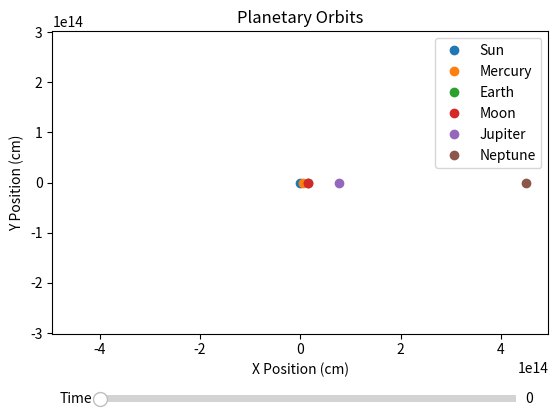
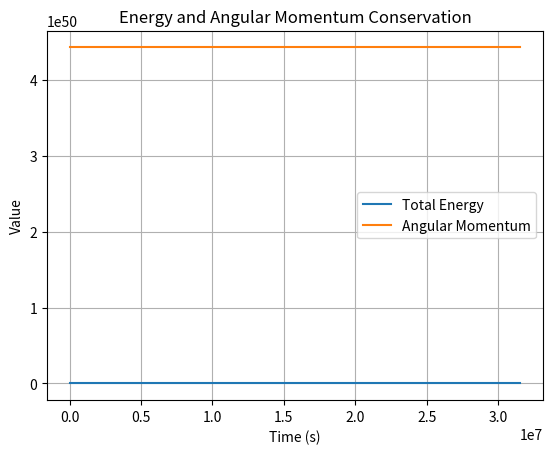
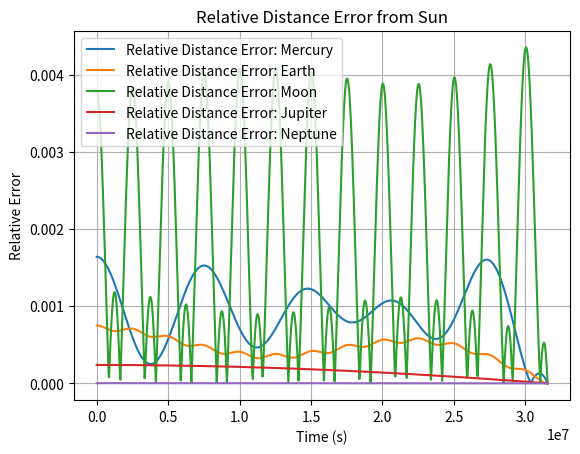
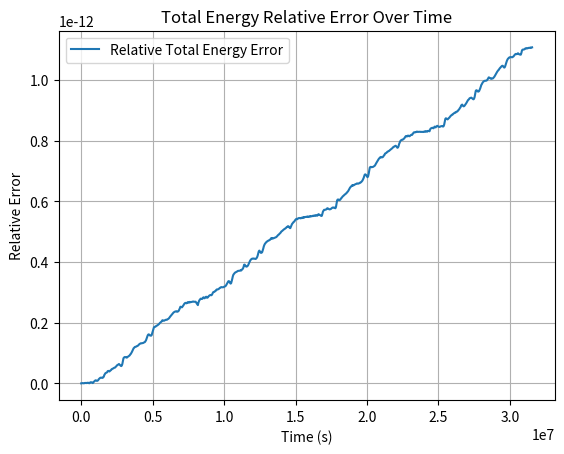

The script that saved these images, in order:
import numpy as np
from scipy.integrate import solve_ivp
import matplotlib.pyplot as plt
from matplotlib.widgets import Slider
import time

# Vector class for 3D operations
class Vec3:
    def __init__(self, x, y, z):
        self.x = x
        self.y = y
        self.z = z

    # Overloaded addition operator for vector addition
    def __add__(self, v):
        return Vec3(self.x + v.x, self.y + v.y, self.z + v.z)

    # Overloaded subtraction operator for vector subtraction
    def __sub__(self, v):
        return Vec3(self.x - v.x, self.y - v.y, self.z - v.z)

    # Overloaded multiplication operator for scalar multiplication
    def __mul__(self, n):
        return Vec3(self.x * n, self.y * n, self.z * n)

    # Method to calculate the dot product of two vectors
    def dot(self, v):
        return self.x * v.x + self.y * v.y + self.z * v.z

    # Method to get the magnitude of the vector
    def get_length(self):
        return np.sqrt(self.dot(self))

    # Method to convert Vec3 object to a NumPy array
    def to_array(self):
        return np.array([self.x, self.y, self.z])

    # Static method to create a Vec3 object from a NumPy array
    @staticmethod
    def from_array(arr):
        return Vec3(arr[0], arr[1], arr[2])

# Particle class for representing celestial bodies
class Particle:
    def __init__(self, initial_pos, initial_vel, mass):
        self.pos = initial_pos  # Position as a Vec3 object
        self.vel = initial_vel  # Velocity as a Vec3 object
        self.mass = mass        # Mass of the particle

# Function to calculate gravitational accelerations
def calculate_accelerations(particles, softening_length, G):
    n = len(particles)  # Number of particles
    acc = np.zeros((n, 3))  # Initialize acceleration array

    # Loop through all particle pairs to calculate acceleration
    for i in range(n):
        for j in range(n):
            if i != j:  # Avoid self-interaction
                r_vec = particles[j].pos.to_array() - particles[i].pos.to_array()
                r = np.linalg.norm(r_vec)
                softened_r = np.sqrt(r**2 + softening_length**2)  # Softened distance
                acc[i] += G * particles[j].mass * r_vec / softened_r**3  # Gravitational force

    return acc

# Function to define the ODE system of equations
def vectorfield(t, var, particles, softening_length, G):
    n = len(particles)  # Number of particles
    pos = var[:3 * n].reshape(n, 3)  # Extract positions from state vector
    vel = var[3 * n:].reshape(n, 3)  # Extract velocities from state vector

    # Update particle positions for acceleration calculation
    for i in range(n):
        particles[i].pos = Vec3.from_array(pos[i])

    acc = calculate_accelerations(particles, softening_length, G)  # Compute accelerations
    return np.concatenate([vel.flatten(), acc.flatten()])  # Return derivatives as a flattened array

# Main function to run the simulation using solve_ivp
def run_simulation(particles, t_end=365.25, steps=800, softening_length=1e-4, G=6.67430e-8, rtol=1e-10, atol=1e-10):
    n = len(particles)  # Number of particles
    var = np.zeros(6 * n)  # State vector to store positions and velocities

    # Initialize state vector with particle positions and velocities
    for i, p in enumerate(particles):
        var[3 * i:3 * i + 3] = p.pos.to_array()
        var[3 * n + 3 * i:3 * n + 3 * i + 3] = p.vel.to_array()

    t_span = (0, t_end * 24 * 3600)  # Time span in seconds
    t_eval = np.linspace(t_span[0], t_span[1], steps + 1)  # Time evaluation points

    # Solve the ODE using RK45 method
    start_time = time.time()
    sol = solve_ivp(vectorfield, t_span, var, args=(particles, softening_length, G),
                    method='RK45', t_eval=t_eval, rtol=rtol, atol=atol)
    end_time = time.time()

    # Reshape the solution arrays to extract positions and velocities
    positions = sol.y[:3 * n].reshape(n, 3, steps + 1)
    velocities = sol.y[3 * n:].reshape(n, 3, steps + 1)
    return sol.t, positions, velocities, end_time - start_time, sol.nfev

# Function to calculate total energy of the system
def calculate_total_energy(particles, positions, velocities, G):
    n = len(particles)
    kinetic_energy = 0
    potential_energy = 0

    # Calculate kinetic energy
    for i in range(n):
        v = np.linalg.norm(velocities[i])
        kinetic_energy += 0.5 * particles[i].mass * v**2

        # Calculate potential energy for each unique particle pair
        for j in range(i + 1, n):
            r = np.linalg.norm(positions[i] - positions[j])
            potential_energy -= G * particles[i].mass * particles[j].mass / r

    return kinetic_energy + potential_energy

# Function to calculate total angular momentum of the system
def calculate_angular_momentum(particles, positions, velocities):
    n = len(particles)
    angular_momentum = np.zeros(3)

    # Calculate angular momentum for each particle
    for i in range(n):
        r = positions[i]
        v = velocities[i]
        m = particles[i].mass
        angular_momentum += m * np.cross(r, v)

    return np.linalg.norm(angular_momentum)

# Function to plot orbits with slider and zoom functionality
def plot_orbits_with_slider_and_zoom(t, positions, labels):
    fig, ax = plt.subplots()
    plt.subplots_adjust(bottom=0.25)
    ax.set_title('Planetary Orbits')
    ax.set_xlabel('X Position (cm)')
    ax.set_ylabel('Y Position (cm)')

    # Set axis limits based on the maximum range of positions
    max_range = np.max(np.abs(positions))
    ax.set_xlim(-1.1 * max_range, 1.1 * max_range)
    ax.set_ylim(-1.1 * max_range, 1.1 * max_range)
    ax.axis('equal')

    # Initialize plot lines for each celestial body
    lines = [ax.plot([], [], 'o', label=label)[0] for label in labels]
    ax.legend()

    # Function to update plot based on slider value
    def update_plot(step):
        for i, line in enumerate(lines):
            line.set_data([positions[i, 0, int(step)]], [positions[i, 1, int(step)]])
        fig.canvas.draw_idle()

    # Slider widget for time control
    ax_slider = plt.axes([0.2, 0.1, 0.65, 0.03])
    slider = Slider(ax_slider, 'Time', 0, len(t) - 1, valinit=0, valstep=1)
    slider.on_changed(update_plot)

    # Function to handle zooming with the mouse scroll wheel
    def zoom(event):
        base_scale = 1.1
        cur_xlim = ax.get_xlim()
        cur_ylim = ax.get_ylim()
        xdata = event.xdata
        ydata = event.ydata

        # Determine zoom direction
        if event.button == 'up':
            scale_factor = 1 / base_scale
        elif event.button == 'down':
            scale_factor = base_scale
        else:
            scale_factor = 1

        # Calculate new axis limits based on zoom
        new_xlim = [xdata - (xdata - cur_xlim[0]) * scale_factor,
                    xdata + (cur_xlim[1] - xdata) * scale_factor]
        new_ylim = [ydata - (ydata - cur_ylim[0]) * scale_factor,
                    ydata + (cur_ylim[1] - ydata) * scale_factor]

        ax.set_xlim(new_xlim)
        ax.set_ylim(new_ylim)
        ax.figure.canvas.draw()

    # Connect zoom function to scroll event
    fig.canvas.mpl_connect('scroll_event', zoom)

    update_plot(0)
    plt.show()

# Plotting functions for energy and angular momentum
def plot_energy_and_angular_momentum(t, energy_over_time, angular_momentum_over_time):
    plt.figure()
    plt.plot(t, energy_over_time, label='Total Energy')
    plt.plot(t, angular_momentum_over_time, label='Angular Momentum')
    plt.title('Energy and Angular Momentum Conservation')
    plt.xlabel('Time (s)')
    plt.ylabel('Value')
    plt.legend()
    plt.grid(True)
    plt.show()

# Plotting function for relative distance error
def plot_relative_distance_error(t, positions, initial_distances, labels):
    plt.figure()
    for i, label in enumerate(labels[1:]):  # Exclude the Sun
        current_distances = np.linalg.norm(positions[i + 1, :, :], axis=0)  # Calculate distance over time
        relative_error = np.abs((current_distances - initial_distances[i]) / initial_distances[i])
        plt.plot(t, relative_error, label=f'Relative Distance Error: {label}')
    plt.title('Relative Distance Error from Sun')
    plt.xlabel('Time (s)')
    plt.ylabel('Relative Error')
    plt.legend()
    plt.grid(True)
    plt.show()

# Plotting function for total energy relative error
def plot_total_energy_error(t, energy_over_time):
    initial_energy = energy_over_time[0]
    relative_error = np.abs((energy_over_time - initial_energy) / initial_energy)
    plt.figure()
    plt.plot(t, relative_error, label='Relative Total Energy Error')
    plt.title('Total Energy Relative Error Over Time')
    plt.xlabel('Time (s)')
    plt.ylabel('Relative Error')
    plt.legend()
    plt.grid(True)
    plt.show()

# Function to initialize celestial bodies with mass, position, and velocity we got  from the horizons data 
def initialize_particles():
    # Sun
    sun_mass = 1.989e33
    sun_pos = Vec3(0, 0, 0)
    sun_vel = Vec3(0, 0, 0)

    # Mercury
    mercury_mass = 3.285e26
    mercury_pos = Vec3(5.79e12, 0, 0)
    mercury_vel = Vec3(0, 4.79e6, 0)

    # Earth
    earth_mass = 5.972e27
    earth_pos = Vec3(1.496e13, 0, 0)
    earth_vel = Vec3(0, 2.978e6, 0)

    # Moon
    moon_mass = 7.348e25
    moon_pos = Vec3(1.496e13 + 3.844e10, 0, 0)
    moon_vel = Vec3(0, 2.978e6 + 1.022e5, 0)

    # Jupiter
    jupiter_mass = 1.898e30
    jupiter_pos = Vec3(7.785e13, 0, 0)
    jupiter_vel = Vec3(0, 1.307e6, 0)

    # Neptune
    neptune_mass = 1.024e30
    neptune_pos = Vec3(4.495e14, 0, 0)
    neptune_vel = Vec3(0, 5.43e5, 0)

    # List of all particles
    particles = [
        Particle(sun_pos, sun_vel, sun_mass),
        Particle(mercury_pos, mercury_vel, mercury_mass),
        Particle(earth_pos, earth_vel, earth_mass),
        Particle(moon_pos, moon_vel, moon_mass),
        Particle(jupiter_pos, jupiter_vel, jupiter_mass),
        Particle(neptune_pos, neptune_vel, neptune_mass)
    ]

    return particles

# Main execution
if __name__ == "__main__":
    particles = initialize_particles()  # Initialize particles
    t, positions, velocities, total_time, nfev = run_simulation(particles)  # Run simulation

    # Calculate energy and angular momentum over time
    energy_over_time = [calculate_total_energy(particles, positions[:, :, i], velocities[:, :, i], 6.67430e-8) for i in range(len(t))]
    angular_momentum_over_time = [calculate_angular_momentum(particles, positions[:, :, i], velocities[:, :, i]) for i in range(len(t))]
    initial_distances = [np.linalg.norm(particles[i + 1].pos.to_array()) for i in range(len(particles) - 1)]  # Initial distances from the Sun

    labels = ['Sun', 'Mercury', 'Earth', 'Moon', 'Jupiter', 'Neptune']
    plot_orbits_with_slider_and_zoom(t, positions, labels)  # Plot orbits with slider and zoom
    plot_energy_and_angular_momentum(t, energy_over_time, angular_momentum_over_time)  # Plot energy and angular momentum
    plot_relative_distance_error(t, positions, initial_distances, labels)  # Plot relative distance error
    plot_total_energy_error(t, energy_over_time)  # Plot total energy relative error

    # Print total simulation time and number of function evaluations
    print(f"Total Time for Simulation: {total_time} seconds")
    print(f"Function Evaluations: {nfev}")
